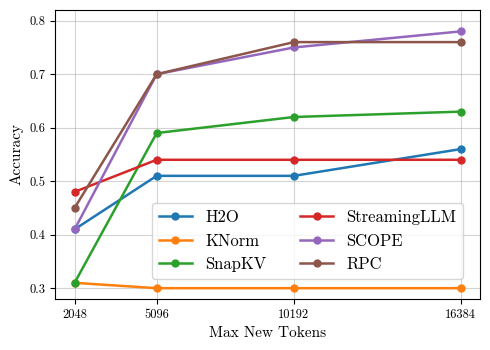

Generate this figure with matplotlib: (Note: this script raises an exception after producing the figure.)
import matplotlib.pyplot as plt


MAX_NEW_TOKENS = [2048, 5096, 10192, 16384]

ACCURACY = {
    "H2O": [0.41, 0.51, 0.51, 0.56],
    "KNorm": [0.31, 0.30, 0.30, 0.30],
    "SnapKV": [0.31, 0.59, 0.62, 0.63],
    "StreamingLLM": [0.48, 0.54, 0.54, 0.54],
    "SCOPE": [0.41, 0.70, 0.75, 0.78],
    "RPC": [0.45, 0.70, 0.76, 0.76],
}

COLORS = {
    "H2O": "#1f77b4",
    "KNorm": "#ff7f0e",
    "SnapKV": "#2ca02c",
    "StreamingLLM": "#d62728",
    "SCOPE": "#9467bd",
    "RPC": "#8c564b",
}


def main():
    plt.rcParams.update(
        {
            # ACL/ARR font compliance: Computer Modern (matplotlib's bundled cmr10),
            # embedded as Type 42 rather than DejaVu / Type 3.
            "font.family": "serif",
            "font.serif": ["cmr10", "CMU Serif", "Computer Modern Roman"],
            "mathtext.fontset": "cm",
            "axes.unicode_minus": False,
            "pdf.fonttype": 42,
            "ps.fonttype": 42,
            "font.size": 10,
            "axes.labelsize": 11,
            "xtick.labelsize": 9,
            "ytick.labelsize": 9,
            "legend.fontsize": 12,
            "lines.linewidth": 1.8,
        }
    )

    fig, ax = plt.subplots(figsize=(5.0, 3.6))

    for method, values in ACCURACY.items():
        ax.plot(
            MAX_NEW_TOKENS,
            values,
            marker="o",
            markersize=5,
            color=COLORS[method],
            label=method,
        )

    ax.set_xlabel("Max New Tokens")
    ax.set_ylabel("Accuracy")
    ax.set_xticks(MAX_NEW_TOKENS)
    ax.set_ylim(0.28, 0.82)
    ax.grid(True, alpha=0.55)
    ax.legend(loc="lower right", bbox_to_anchor=(0.98, 0.04), frameon=True,ncol=2)

    fig.tight_layout()
    out_file = "scripts/max_token_ablation.pdf"
    fig.savefig(out_file, bbox_inches="tight")
    print(f"Saved figure to {out_file}")


if __name__ == "__main__":
    main()
